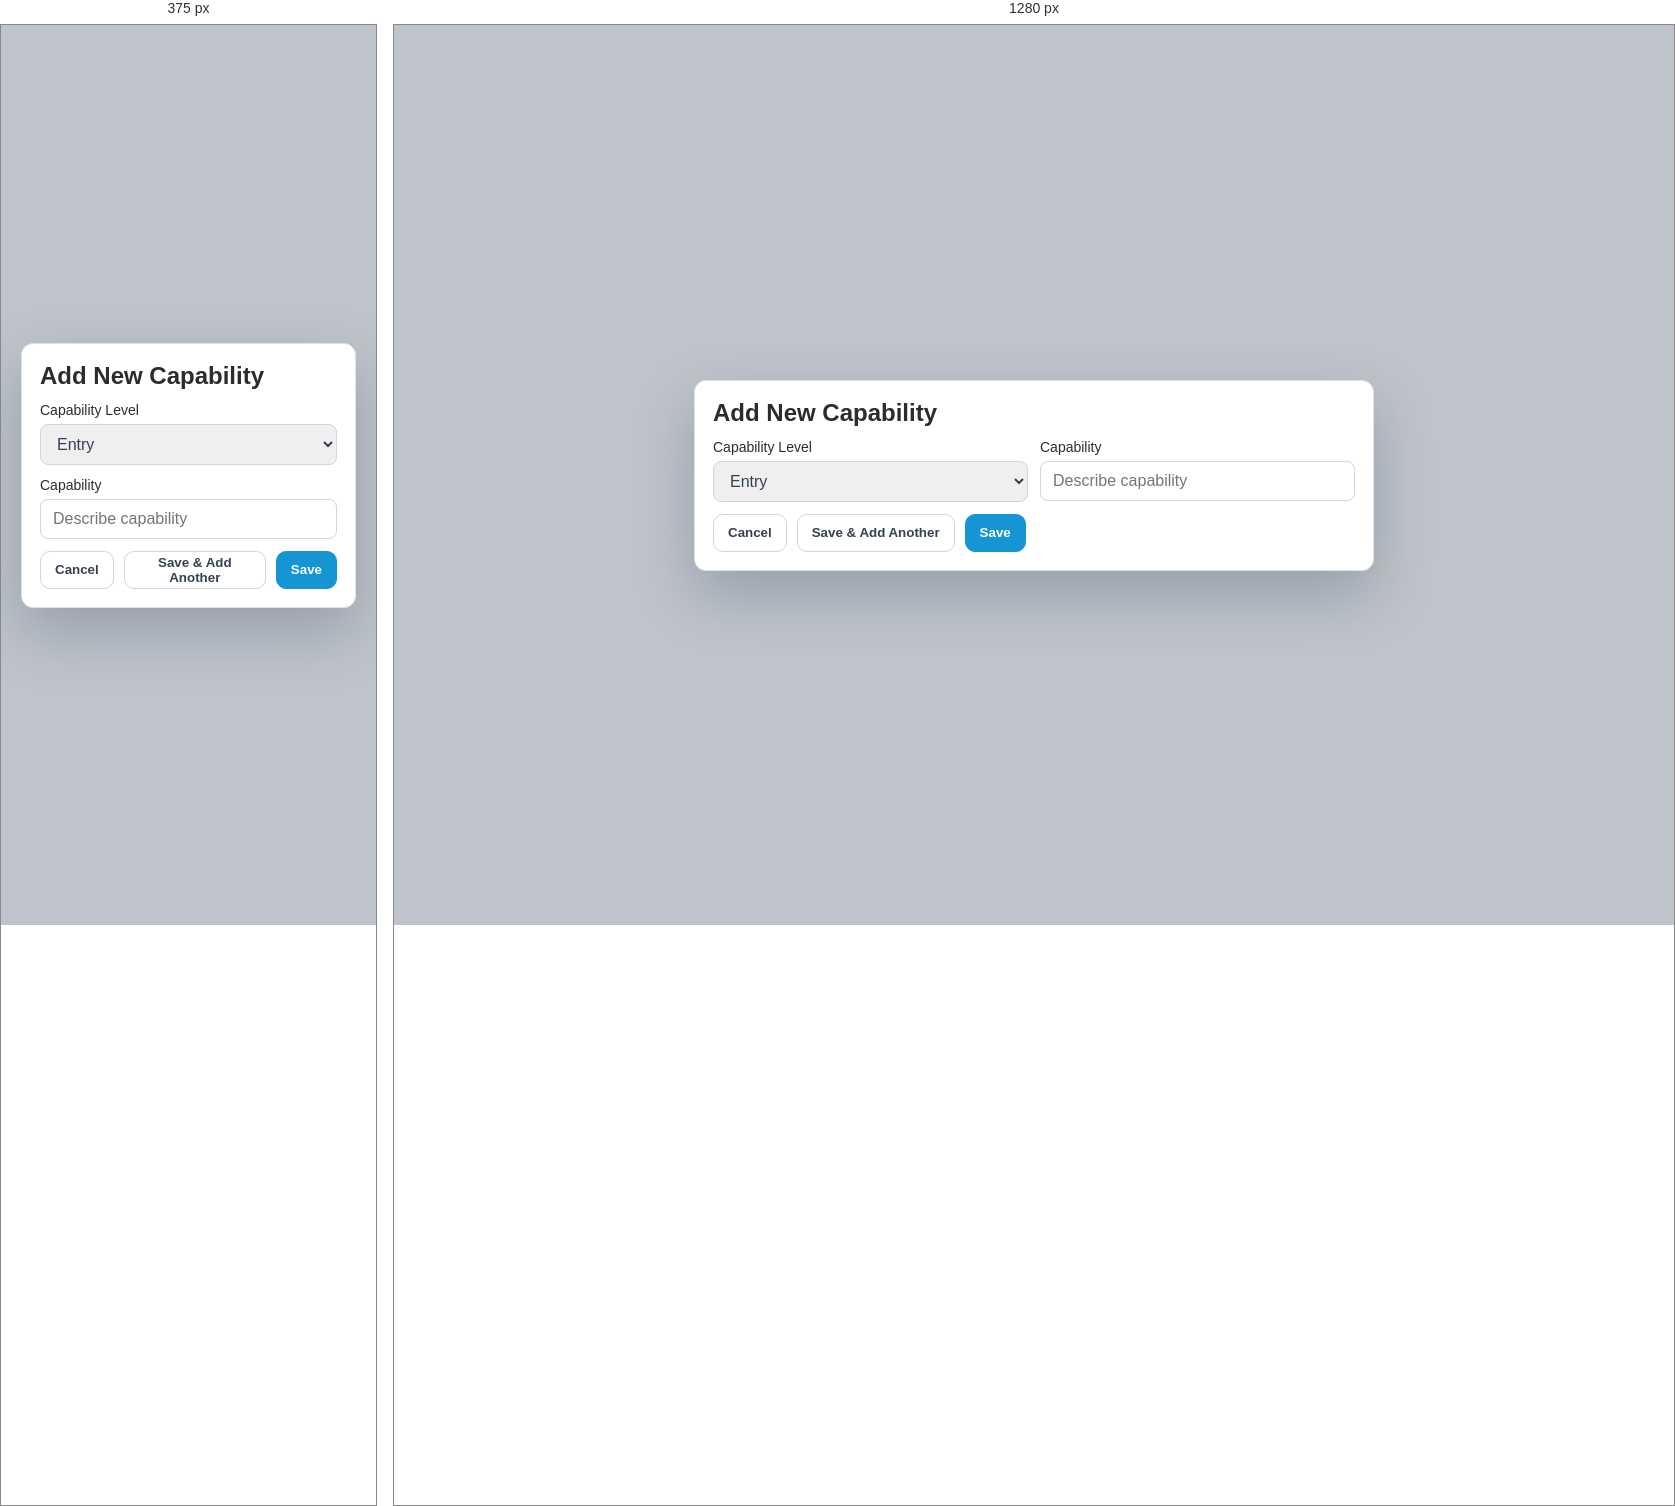
Rendered at 375 px and 1280 px, left to right.

<!-- file: modal-add-capability.html -->
<!doctype html><html><head><meta charset='utf-8'><meta name='viewport' content='width=device-width,initial-scale=1'><link rel='stylesheet' href='../styles.css'><title>Modal - Add Capability</title></head><body><div class='modal-page'><div class='modal'><h2>Add New Capability</h2><div class='form-grid'><div><label>Capability Level</label><select><option>Entry</option><option>Mid</option><option>Senior</option><option>Senior Lead</option></select></div><div><label>Capability</label><input class='input' placeholder='Describe capability'></div></div><div class='footer-actions'><button class='btn'>Cancel</button><button class='btn'>Save & Add Another</button><button class='btn primary'>Save</button></div></div></div></body></html>


/* @media block from styles.css */
@media (max-width: 980px) {
  .app-shell { grid-template-columns: 1fr; }
  .sidebar { position: relative; height: auto; border-bottom: 1px solid var(--border); }
  .grid-4,.grid-3,.grid-2,.form-grid,.profile-body { grid-template-columns: 1fr; }
  .profile-head { align-items: flex-start; flex-direction: column; }
}